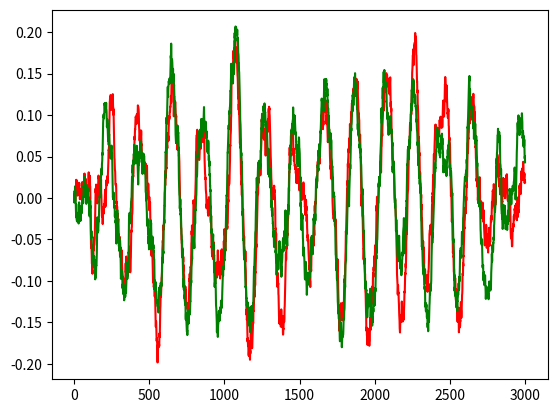

Source code (Python):
# coupled Hopf model

import numpy as np
import matplotlib.pyplot as plt

# parameters
f = .05 # intrinsic frequency
G = .1 # Global coupling parameter
a1 = .0 # bifurcation parameter of region 1
a2 = .0 # bifurcation parameter of region 2
beta = .02 # scaling factor of noise

# coupling
C = np.zeros((2,2)) # coupling matrix
C[(1,0)] = 1. # region 1 affects region 2
C[(0,1)] = 1. # region 2 affects region 1

# timing
dt = .1 #timestep of 100ms is sufficient since we are simulating BOLD signal
t_0 = 0
t_end = 60*5 # simulate 5 minutes 
t_steps = int((t_end-t_0)/dt+1)

# setup
w = f*2.*np.pi # angular frequency
A = [a1,a2]
X = np.zeros((2,t_steps)) # pre-allocated signal of real component
Y = np.zeros((2,t_steps)) # pre-allocated signal of imaginary component
dsig = np.sqrt(dt)*beta # precalculated timestep for noise

# numerical integration
for t in range(1,t_steps):
    Diff = np.tile(X[:,t-1],(2,1))-np.transpose(np.tile(X[:,t-1],(2,1)))
    X[:,t] = X[:,t-1] + dt*((A-pow(X[:,t-1],2)-pow(Y[:,t-1],2))*X[:,t-1]-w*Y[:,t-1] + G*(np.sum(C*Diff,axis=1))) + dsig*np.random.randn(2)
    Diff = np.tile(Y[:,t-1],(2,1))-np.transpose(np.tile(Y[:,t-1],(2,1)))
    Y[:,t] = Y[:,t-1] + dt*((A-pow(X[:,t-1],2)-pow(Y[:,t-1],2))*Y[:,t-1]+w*X[:,t-1] + G*(np.sum(C*Diff,axis=1))) + dsig*np.random.randn(2)

# plotting
plt.plot(X[0,:],'r')
plt.plot(X[1,:],'g')

